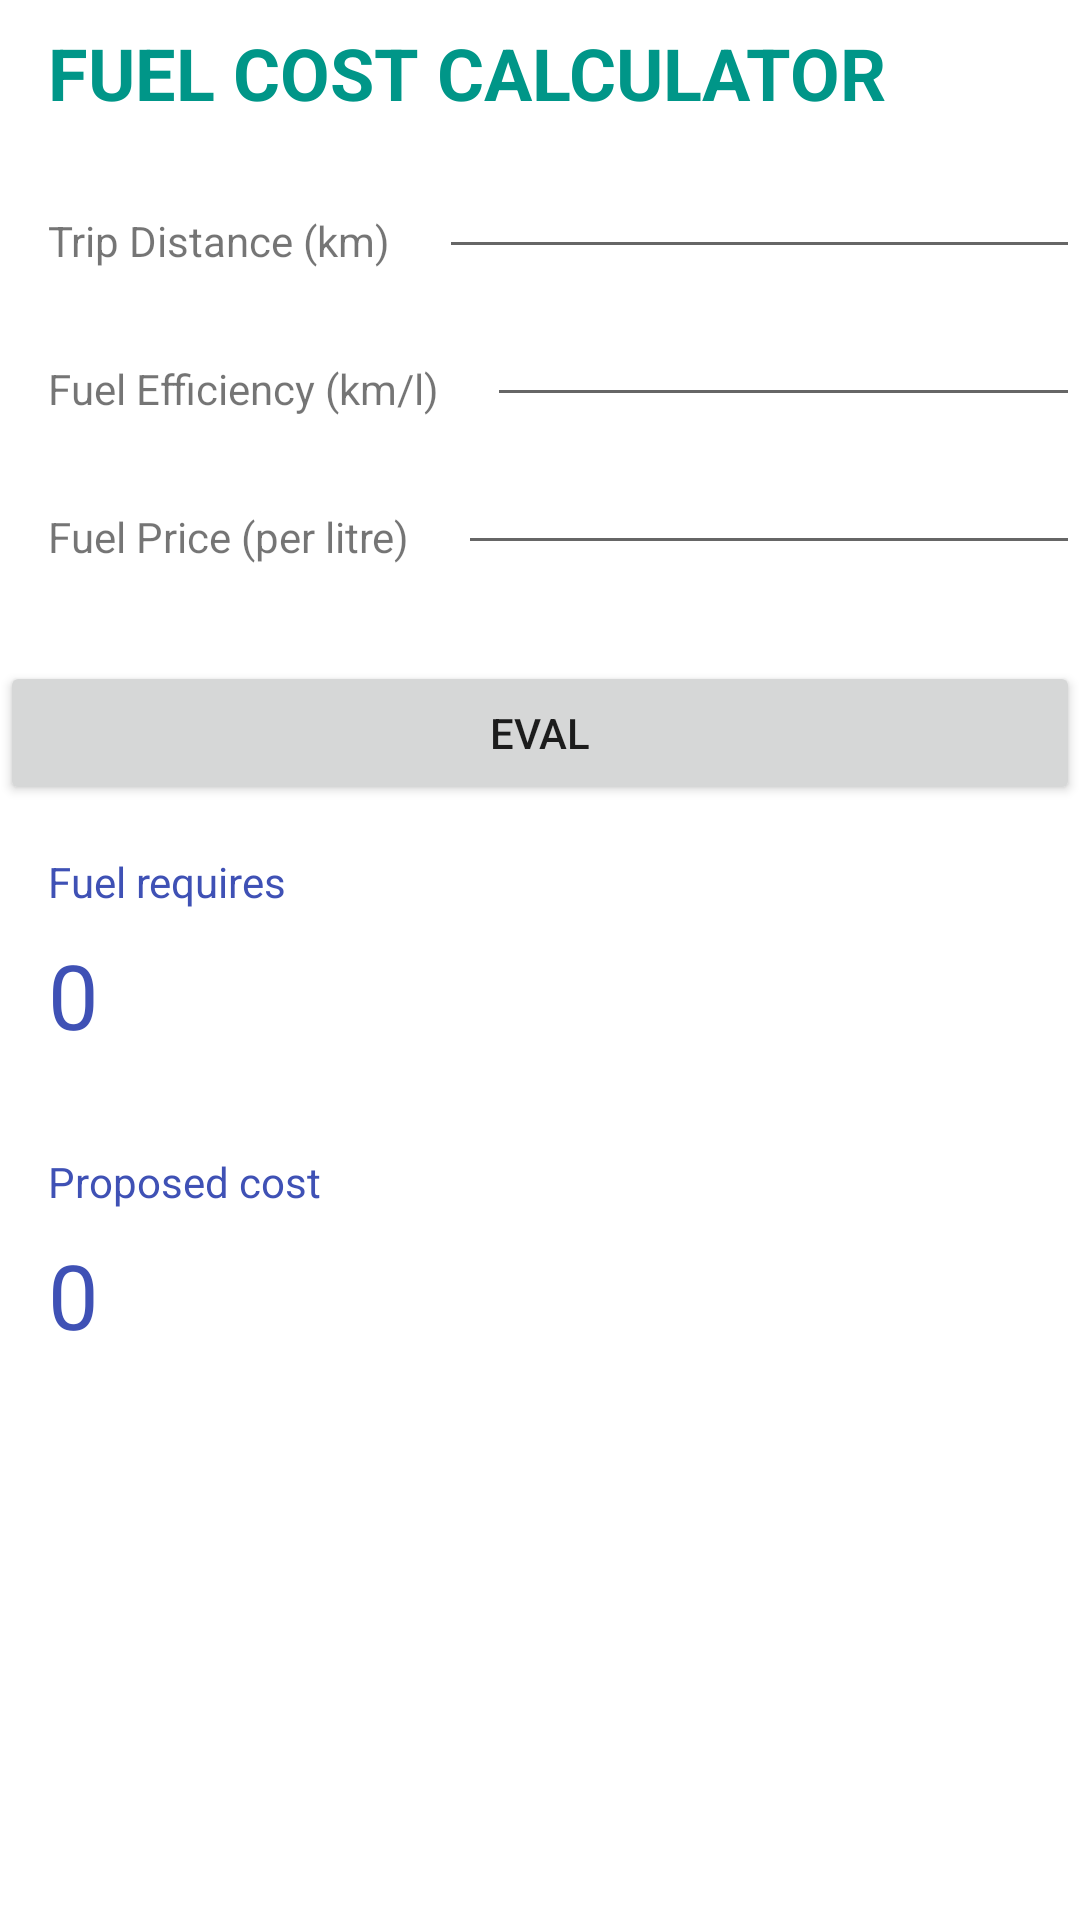

Here is an Android app screen rendered from its layout file. Give the layout XML and the strings, colors and styles it references.
<!-- AndroidManifest.xml: application theme Theme.Evaluator -->
<!-- res/layout/activity_fuel.xml -->
<?xml version="1.0" encoding="utf-8"?>
<androidx.constraintlayout.widget.ConstraintLayout xmlns:android="http://schemas.android.com/apk/res/android"
    xmlns:app="http://schemas.android.com/apk/res-auto"
    xmlns:tools="http://schemas.android.com/tools"
    android:layout_width="match_parent"
    android:layout_height="match_parent"
    tools:context=".FuelActivity">

    <LinearLayout
        android:layout_width="match_parent"
        android:layout_height="wrap_content"
        android:orientation="vertical"
        app:layout_constraintStart_toStartOf="parent"
        app:layout_constraintTop_toTopOf="parent">

        <TextView
            android:id="@+id/txtLabel"
            android:layout_width="wrap_content"
            android:layout_height="wrap_content"
            android:layout_marginStart="16dp"
            android:layout_marginLeft="16dp"
            android:layout_marginTop="8dp"
            android:text="Fuel Cost Calculator"
            android:textAllCaps="true"
            android:textColor="#009688"
            android:textSize="24sp"
            android:textStyle="bold" />

        <LinearLayout
            android:layout_width="match_parent"
            android:layout_height="wrap_content"
            android:orientation="horizontal">

            <TextView
                android:id="@+id/txtTrip"
                android:layout_width="wrap_content"
                android:layout_height="wrap_content"
                android:layout_marginStart="16dp"
                android:layout_marginLeft="16dp"
                android:layout_marginTop="16dp"
                android:baselineAligned="false"
                android:text="Trip Distance (km)" />

            <EditText
                android:id="@+id/editTrip"
                android:layout_width="match_parent"
                android:layout_height="wrap_content"
                android:layout_marginStart="16dp"
                android:layout_marginLeft="16dp"
                android:layout_marginTop="8dp"
                android:autofillHints=""
                android:baselineAligned="false"
                android:ems="10"
                android:inputType="date" />

        </LinearLayout>

        <LinearLayout
            android:layout_width="match_parent"
            android:layout_height="match_parent"
            android:orientation="horizontal">

            <TextView
                android:id="@+id/txtEfficiency"
                android:layout_width="wrap_content"
                android:layout_height="wrap_content"
                android:layout_marginStart="16dp"
                android:layout_marginLeft="16dp"
                android:layout_marginTop="16dp"
                android:baselineAligned="false"
                android:text="Fuel Efficiency (km/l)" />

            <EditText
                android:id="@+id/editEfficiency"
                android:layout_width="match_parent"
                android:layout_height="wrap_content"
                android:layout_marginStart="16dp"
                android:layout_marginLeft="16dp"
                android:layout_marginTop="8dp"
                android:autofillHints=""
                android:baselineAligned="false"
                android:ems="10"
                android:inputType="date" />

        </LinearLayout>

        <LinearLayout
            android:layout_width="match_parent"
            android:layout_height="wrap_content"
            android:orientation="horizontal">

            <TextView
                android:id="@+id/txtPrice"
                android:layout_width="wrap_content"
                android:layout_height="wrap_content"
                android:layout_marginStart="16dp"
                android:layout_marginLeft="16dp"
                android:layout_marginTop="16dp"
                android:baselineAligned="false"
                android:text="Fuel Price (per litre)" />

            <EditText
                android:id="@+id/editPrice"
                android:layout_width="match_parent"
                android:layout_height="wrap_content"
                android:layout_marginStart="16dp"
                android:layout_marginLeft="16dp"
                android:layout_marginTop="8dp"
                android:autofillHints=""
                android:baselineAligned="false"
                android:ems="10"
                android:inputType="date" />

        </LinearLayout>


        <LinearLayout
            android:layout_width="match_parent"
            android:layout_height="match_parent"
            android:orientation="horizontal">

            <RadioGroup
                android:layout_width="wrap_content"
                android:layout_height="wrap_content"/>

        </LinearLayout>

        <Button
            android:id="@+id/btnSubmit"
            android:layout_width="match_parent"
            android:layout_height="wrap_content"
            android:layout_marginTop="32dp"
            android:text="@string/eval" />

        <TextView
            android:id="@+id/lblFuel"
            android:layout_width="228dp"
            android:layout_height="wrap_content"
            android:layout_marginStart="16dp"
            android:layout_marginLeft="16dp"
            android:layout_marginTop="16dp"
            android:text="Fuel requires "
            android:textColor="#3F51B5" />

        <TextView
            android:id="@+id/txtFuel"
            android:layout_width="330dp"
            android:layout_height="57dp"
            android:layout_marginStart="16dp"
            android:layout_marginLeft="16dp"
            android:layout_marginTop="8dp"
            android:text="@string/zero"
            android:textAppearance="@style/TextAppearance.AppCompat.Large"
            android:textColor="#3F51B5"
            android:textSize="30sp"
            tools:text="0" />

        <TextView
            android:id="@+id/lblCost"
            android:layout_width="228dp"
            android:layout_height="wrap_content"
            android:layout_marginStart="16dp"
            android:layout_marginLeft="16dp"
            android:layout_marginTop="16dp"
            android:text="Proposed cost "
            android:textColor="#3F51B5" />

        <TextView
            android:id="@+id/txtCost"
            android:layout_width="330dp"
            android:layout_height="57dp"
            android:layout_marginStart="16dp"
            android:layout_marginLeft="16dp"
            android:layout_marginTop="8dp"
            android:text="@string/zero"
            android:textAppearance="@style/TextAppearance.AppCompat.Large"
            android:textColor="#3F51B5"
            android:textSize="30sp"
            tools:text="0" />

    </LinearLayout>

</androidx.constraintlayout.widget.ConstraintLayout>
<!-- resources referenced by this layout -->
<resources>
  <string name="eval">Eval</string>
  <string name="zero">0</string>
  <style name="Theme.Evaluator" parent="Theme.MaterialComponents.DayNight.DarkActionBar">
          
          <item name="colorPrimary">@color/purple_500</item>
          <item name="colorPrimaryVariant">@color/purple_700</item>
          <item name="colorOnPrimary">@color/white</item>
          
          <item name="colorSecondary">@color/teal_200</item>
          <item name="colorSecondaryVariant">@color/teal_700</item>
          <item name="colorOnSecondary">@color/black</item>
          
          <item name="android:statusBarColor" tools:targetApi="l">?attr/colorPrimaryVariant</item>
          
      </style>
  <!-- not gathered from this repository: default colours our renderer supplied (Android Studio template values) -->
  <color name="purple_500">#FF6200EE</color>
  <color name="purple_700">#FF3700B3</color>
  <color name="teal_200">#FF03DAC5</color>
  <color name="teal_700">#FF018786</color>
  <color name="black">#FF000000</color>
  <color name="white">#FFFFFFFF</color>
</resources>
